Run: headless pygame with SDL's dummy video driver; simulated clock (each Clock.tick advances the game by its frame time, no real sleeping); random seed 0; keys injected as events and as key.get_pressed() state; no mouse input.
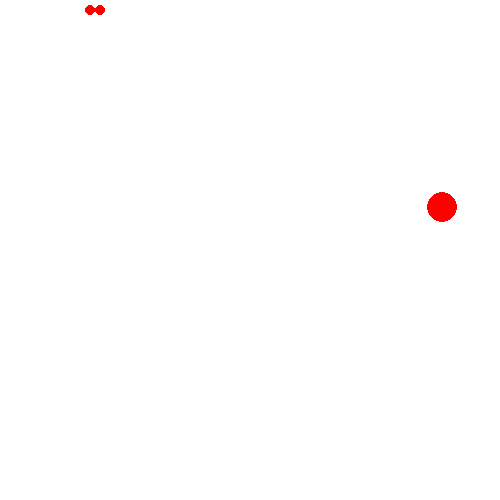
Frame 1 of 4 · flips 1–60 · no input
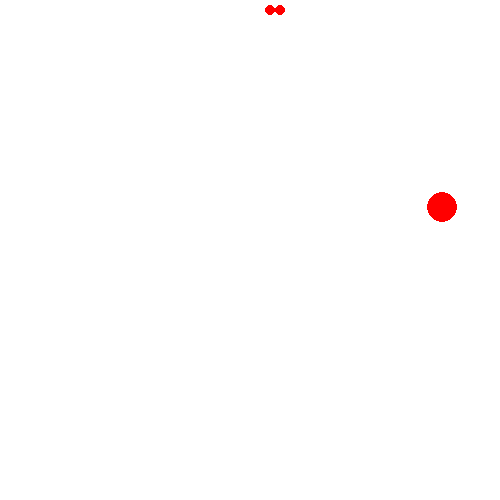
Frame 2 of 4 · flips 61–180 · tapped SPACE, RETURN · held RIGHT (→), D
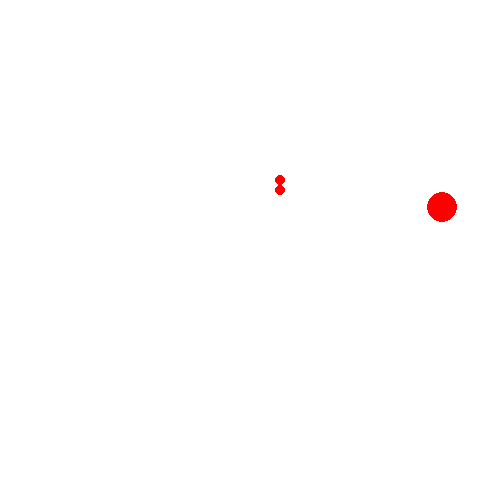
Frame 3 of 4 · flips 181–300 · held DOWN (↓), S
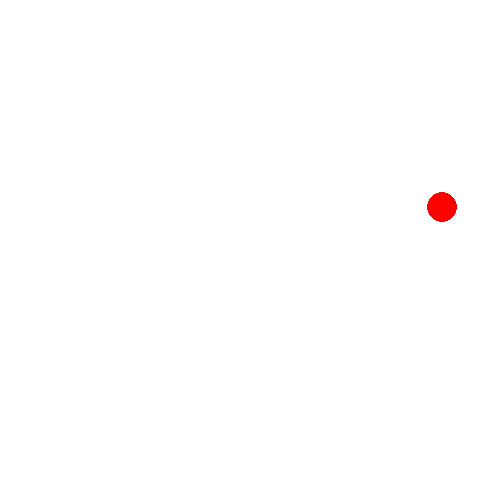
Frame 4 of 4 · flips 301–420 · held LEFT (←), A, UP (↑), W

The pygame program that drew these frames:

import copy
import random
import pygame


# 蛇的模型
snake_list = [[10, 10]]
# 500 X500 背景大小
# 食物的模型 随机生成
x = random.randint(10, 490)
y = random.randint(10, 490)
food_point = [x, y]

# 初始化小蛇方向
move_up = False
move_down = False
move_left = False
move_right = True
# 画布
# 初始化游戏组件
pygame.init()
# 设置画布大小
screen = pygame.display.set_mode((500, 500))
# 设置名字
title = pygame.display.set_caption("贪吃蛇游戏")
# 设置游戏时钟

clock = pygame.time.Clock()

while True:
    # 电影是 一帧一帧的 30FPS
    clock.tick(20)
    # 游戏循环
    # 背景填充为白色
    screen.fill([255, 255, 255])
    # 绘制圆圈点
    food_rect = []
    pygame.draw.circle(screen, [255, 0, 0], food_point, 15)
    """贪吃蛇移动 获取键盘事件"""
    for pos in snake_list:
        snake_pos = pygame.draw.circle(screen, [255, 0, 0], pos, 5)
    # 获取电脑的事件
    for event in pygame.event.get():
        # 获取键盘事件
        if event.type == pygame.KEYDOWN:
            # 向下移动
            if event.key == pygame.K_DOWN:
                move_up = False
                move_down = True
                move_left = False
                move_right = False
            if event.key == pygame.K_UP:
                move_up = True
                move_down = False
                move_left = False
                move_right = False

            if event.key == pygame.K_LEFT:
                move_up = False
                move_down = False
                move_left = True
                move_right = False
            if event.key == pygame.K_RIGHT:
                move_up = False
                move_down = False
                move_left = False
                move_right = True

    # 身子的移动
    snake_len = len(snake_list) - 1
    while snake_len > 0:
        snake_list[snake_len] = copy.deepcopy(snake_list[snake_len - 1])
        snake_len -= 1
    # 蛇头的移动
    if move_down:
        snake_list[snake_len][1] += 10
        if snake_list[snake_len][1] > 500:
            snake_list[snake_len][1] = 0

    if move_up:
        snake_list[snake_len][1] -= 10
        if snake_list[snake_len][1] > 500:
            snake_list[snake_len][1] = 0

    if move_left:
        snake_list[snake_len][0] -= 10
        if snake_list[snake_len][0] < 0:
            snake_list[snake_len][0] = 500

    if move_right:
        snake_list[snake_len][0] += 10
        if snake_list[snake_len][0] > 500:
            snake_list[snake_len][0] = 0
    # 绘制食物
    food_rect = pygame.draw.circle(screen, [255, 0, 0], food_point, 15)
    # 循环
    snake_rect = []
    for snake_pos in snake_list:
        snake_rect.append(pygame.draw.circle(screen, [255, 0, 0], snake_pos, 5))
    # Python解释器知道下方定义了一个函数
        # 如果食物与蛇发生碰撞，碰撞检测方法
        if food_rect.collidepoint(snake_pos):
            snake_list.append(food_point)
            # 重新生成食物
            food_point = [random.randint(10, 490), random.randint(10, 490)]
            break
    # 蛇吃到了自己应该结束游戏

    snake_head_rect = snake_rect[0]
    count = len(snake_rect)

    while count > 1:
        # 蛇头与身子任何一个点都有可能发生碰撞
        if snake_head_rect.colliderect(snake_rect[count-1]):
            print('吃到尾巴了，游戏结束')
            pygame.quit()
        count -= 1

    # 把绘制的东西显示出来
    pygame.display.update()
